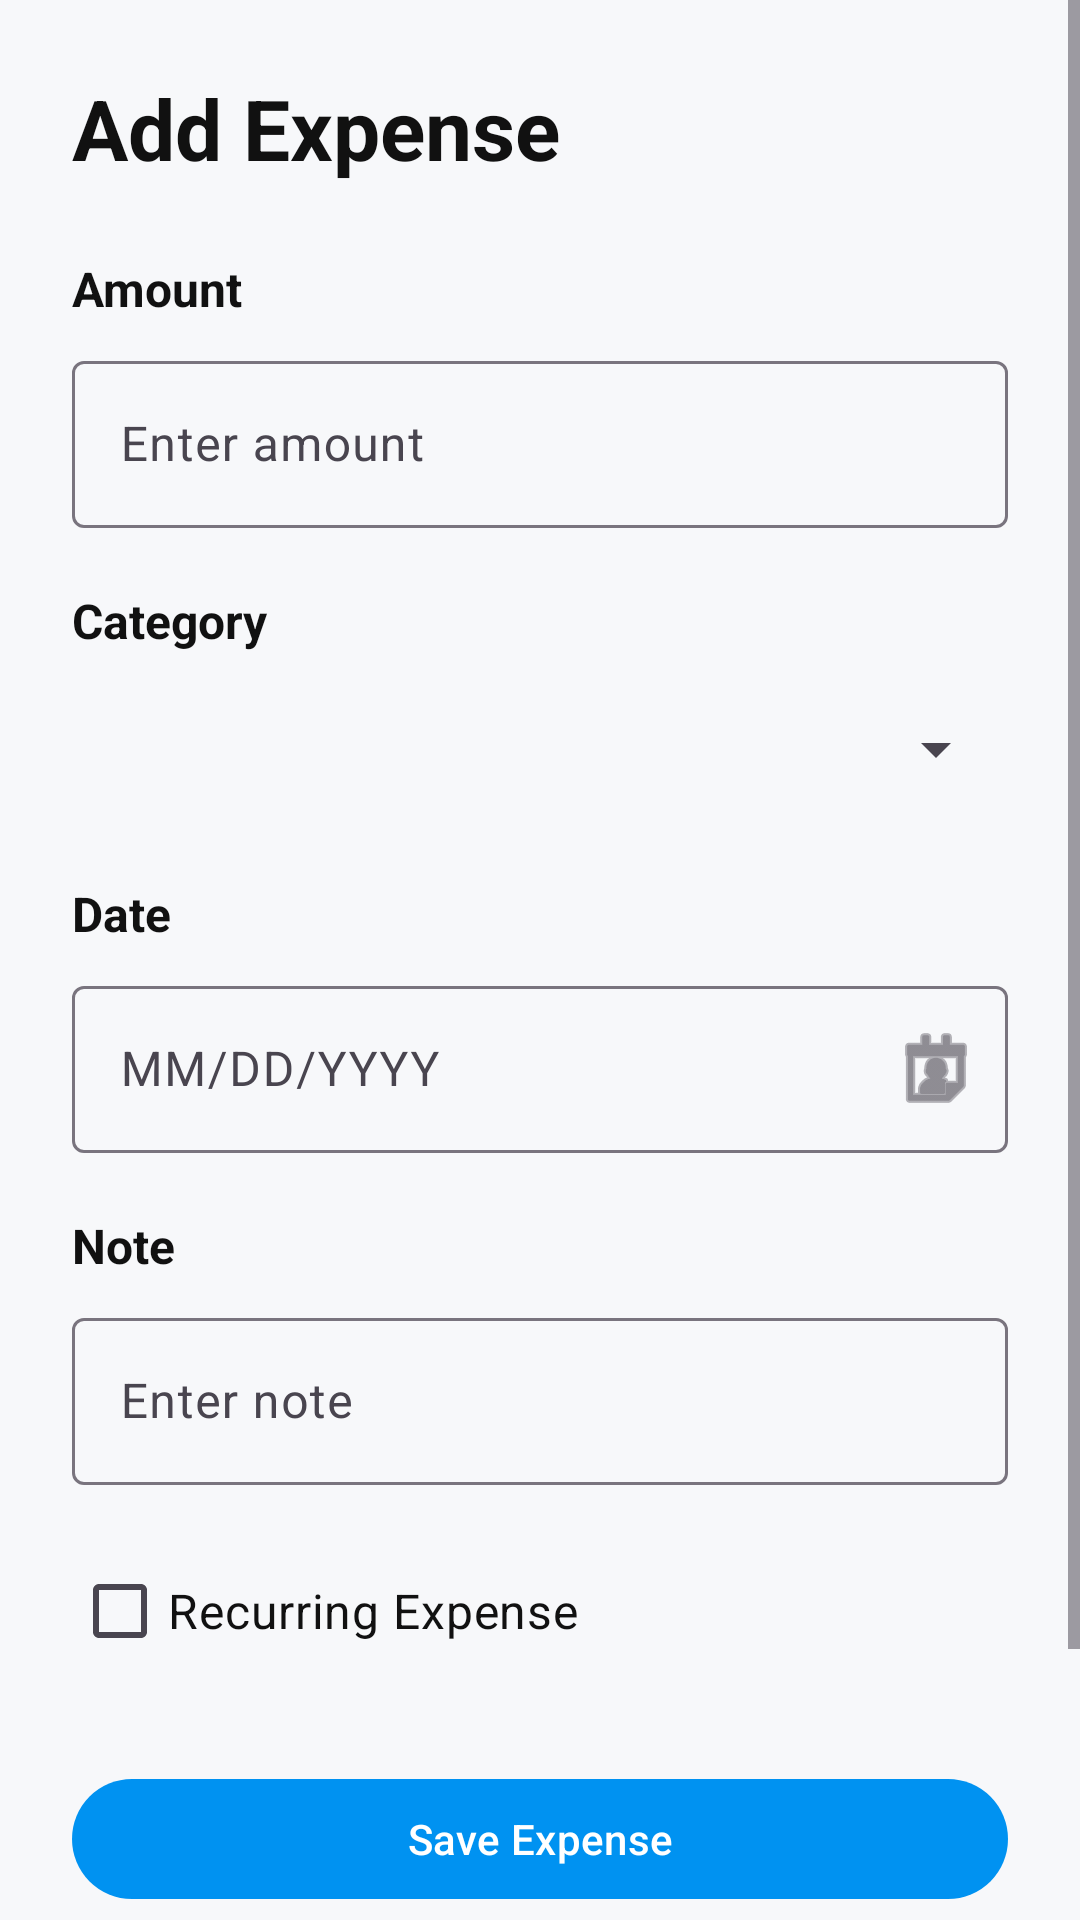

This screen was rendered from an Android layout file. Write that file and the resources it references.
<!-- AndroidManifest.xml: application theme Theme.ExpenseTracker -->
<!-- res/layout/activity_add_expense.xml -->
<?xml version="1.0" encoding="utf-8"?>
<ScrollView xmlns:android="http://schemas.android.com/apk/res/android"
    xmlns:app="http://schemas.android.com/apk/res-auto"
    xmlns:tools="http://schemas.android.com/tools"
    android:id="@+id/add_expense_main"
    android:layout_width="match_parent"
    android:layout_height="match_parent"
    android:fillViewport="true"
    android:background="@color/screen_background"
    tools:context=".AddExpenseActivity">

    <androidx.constraintlayout.widget.ConstraintLayout
        android:layout_width="match_parent"
        android:layout_height="wrap_content"
        android:padding="24dp">

        <TextView
            android:id="@+id/tvAddTitle"
            android:layout_width="wrap_content"
            android:layout_height="wrap_content"
            android:text="@string/add_expense"
            android:textColor="@color/text_primary"
            android:textSize="28sp"
            android:textStyle="bold"
            app:layout_constraintStart_toStartOf="parent"
            app:layout_constraintTop_toTopOf="parent" />

        <TextView
            android:id="@+id/tvAmountLabel"
            android:layout_width="wrap_content"
            android:layout_height="wrap_content"
            android:layout_marginTop="24dp"
            android:text="@string/amount"
            android:textColor="@color/text_primary"
            android:textSize="16sp"
            android:textStyle="bold"
            app:layout_constraintStart_toStartOf="parent"
            app:layout_constraintTop_toBottomOf="@+id/tvAddTitle" />

        <com.google.android.material.textfield.TextInputLayout
            android:id="@+id/tilAmount"
            android:layout_width="0dp"
            android:layout_height="wrap_content"
            android:layout_marginTop="8dp"
            app:layout_constraintEnd_toEndOf="parent"
            app:layout_constraintStart_toStartOf="parent"
            app:layout_constraintTop_toBottomOf="@+id/tvAmountLabel">

            <com.google.android.material.textfield.TextInputEditText
                android:id="@+id/etAmount"
                android:layout_width="match_parent"
                android:layout_height="wrap_content"
                android:hint="@string/enter_amount"
                android:inputType="numberDecimal"
                android:maxLength="10"
                android:textColor="@color/text_primary"
                android:textColorHint="@color/text_secondary" />
        </com.google.android.material.textfield.TextInputLayout>

        <TextView
            android:id="@+id/tvCategoryLabel"
            android:layout_width="wrap_content"
            android:layout_height="wrap_content"
            android:layout_marginTop="20dp"
            android:text="@string/category"
            android:textColor="@color/text_primary"
            android:textSize="16sp"
            android:textStyle="bold"
            app:layout_constraintStart_toStartOf="parent"
            app:layout_constraintTop_toBottomOf="@+id/tilAmount" />

        <Spinner
            android:id="@+id/spinnerAddCategory"
            android:layout_width="0dp"
            android:layout_height="wrap_content"
            android:layout_marginTop="8dp"
            android:minHeight="48dp"
            app:layout_constraintEnd_toEndOf="parent"
            app:layout_constraintStart_toStartOf="parent"
            app:layout_constraintTop_toBottomOf="@+id/tvCategoryLabel" />

        <TextView
            android:id="@+id/tvDateLabel"
            android:layout_width="wrap_content"
            android:layout_height="wrap_content"
            android:layout_marginTop="20dp"
            android:text="@string/date"
            android:textColor="@color/text_primary"
            android:textSize="16sp"
            android:textStyle="bold"
            app:layout_constraintStart_toStartOf="parent"
            app:layout_constraintTop_toBottomOf="@+id/spinnerAddCategory" />

        <com.google.android.material.textfield.TextInputLayout
            android:id="@+id/tilDate"
            android:layout_width="0dp"
            android:layout_height="wrap_content"
            android:layout_marginTop="8dp"
            app:endIconDrawable="@android:drawable/ic_menu_my_calendar"
            app:endIconMode="custom"
            app:layout_constraintEnd_toEndOf="parent"
            app:layout_constraintStart_toStartOf="parent"
            app:layout_constraintTop_toBottomOf="@+id/tvDateLabel">

            <com.google.android.material.textfield.TextInputEditText
                android:id="@+id/etDate"
                android:layout_width="match_parent"
                android:layout_height="wrap_content"
                android:clickable="true"
                android:cursorVisible="false"
                android:focusable="true"
                android:focusableInTouchMode="false"
                android:hint="@string/mm_dd_yyyy"
                android:inputType="none"
                android:textColor="@color/text_primary"
                android:textColorHint="@color/text_secondary" />
        </com.google.android.material.textfield.TextInputLayout>

        <TextView
            android:id="@+id/tvNoteLabel"
            android:layout_width="wrap_content"
            android:layout_height="wrap_content"
            android:layout_marginTop="20dp"
            android:text="@string/note"
            android:textColor="@color/text_primary"
            android:textSize="16sp"
            android:textStyle="bold"
            app:layout_constraintStart_toStartOf="parent"
            app:layout_constraintTop_toBottomOf="@+id/tilDate" />

        <com.google.android.material.textfield.TextInputLayout
            android:id="@+id/tilNote"
            android:layout_width="0dp"
            android:layout_height="wrap_content"
            android:layout_marginTop="8dp"
            app:layout_constraintEnd_toEndOf="parent"
            app:layout_constraintStart_toStartOf="parent"
            app:layout_constraintTop_toBottomOf="@+id/tvNoteLabel">

            <com.google.android.material.textfield.TextInputEditText
                android:id="@+id/etNote"
                android:layout_width="match_parent"
                android:layout_height="wrap_content"
                android:hint="@string/enter_note"
                android:textColor="@color/text_primary"
                android:textColorHint="@color/text_secondary" />
        </com.google.android.material.textfield.TextInputLayout>

        <CheckBox
            android:id="@+id/cbRecurring"
            android:layout_width="wrap_content"
            android:layout_height="wrap_content"
            android:layout_marginTop="18dp"
            android:text="@string/recurring_expense"
            android:textColor="@color/text_primary"
            android:textSize="16sp"
            app:layout_constraintStart_toStartOf="parent"
            app:layout_constraintTop_toBottomOf="@+id/tilNote" />

        <Spinner
            android:id="@+id/spinnerRecurringInterval"
            android:layout_width="0dp"
            android:layout_height="wrap_content"
            android:layout_marginTop="8dp"
            android:minHeight="48dp"
            android:visibility="gone"
            app:layout_constraintEnd_toEndOf="parent"
            app:layout_constraintStart_toStartOf="parent"
            app:layout_constraintTop_toBottomOf="@+id/cbRecurring" />

        <com.google.android.material.button.MaterialButton
            android:id="@+id/btnSaveExpense"
            android:layout_width="0dp"
            android:layout_height="wrap_content"
            android:layout_marginTop="28dp"
            android:text="@string/save_expense"
            app:cornerRadius="22dp"
            app:layout_constraintEnd_toEndOf="parent"
            app:layout_constraintStart_toStartOf="parent"
            app:layout_constraintTop_toBottomOf="@+id/spinnerRecurringInterval" />

        <com.google.android.material.button.MaterialButton
            android:id="@+id/btnCancel"
            android:layout_width="0dp"
            android:layout_height="wrap_content"
            android:layout_marginTop="12dp"
            android:layout_marginBottom="24dp"
            android:text="@string/cancel"
            app:backgroundTint="@color/divider_gray"
            app:cornerRadius="22dp"
            app:layout_constraintBottom_toBottomOf="parent"
            app:layout_constraintEnd_toEndOf="parent"
            app:layout_constraintHorizontal_bias="0.0"
            app:layout_constraintStart_toStartOf="parent"
            app:layout_constraintTop_toBottomOf="@+id/btnSaveExpense"
            app:layout_constraintVertical_bias="0.0" />

    </androidx.constraintlayout.widget.ConstraintLayout>
</ScrollView>
<!-- resources referenced by this layout -->
<resources>
  <color name="divider_gray">#E0E0E0</color>
  <color name="screen_background">#F7F8FA</color>
  <color name="text_primary">#111111</color>
  <color name="text_secondary">#666666</color>
  <string name="add_expense">Add Expense</string>
  <string name="amount">Amount</string>
  <string name="cancel">Cancel</string>
  <string name="category">Category</string>
  <string name="date">Date</string>
  <string name="enter_amount">Enter amount</string>
  <string name="enter_note">Enter note</string>
  <string name="mm_dd_yyyy">MM/DD/YYYY</string>
  <string name="note">Note</string>
  <string name="recurring_expense">Recurring Expense</string>
  <string name="save_expense">Save Expense</string>
  <style name="Theme.ExpenseTracker" parent="Base.Theme.ExpenseTracker" />
  <style name="Base.Theme.ExpenseTracker" parent="Theme.Material3.DayNight.NoActionBar">
          <item name="colorPrimary">@color/blue_primary</item>
          <item name="colorOnPrimary">@color/white</item>
  
          <item name="colorSecondary">@color/blue_secondary</item>
          <item name="colorOnSecondary">@color/white</item>
  
          <item name="colorSurface">@color/surface_light</item>
          <item name="colorOnSurface">@color/text_primary</item>
  
          <item name="android:statusBarColor">@color/blue_primary_dark</item>
          <item name="android:navigationBarColor">@color/white</item>
          <item name="android:windowBackground">@color/screen_background</item>
      </style>
  <color name="blue_primary">#0092F1</color>
  <color name="white">#FFFFFFFF</color>
  <color name="blue_secondary">#66C2FF</color>
  <color name="surface_light">#FFFFFFFF</color>
  <color name="blue_primary_dark">#0077C2</color>
</resources>
